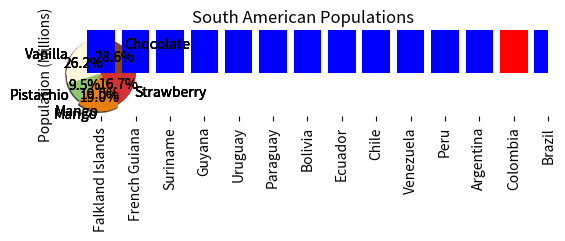
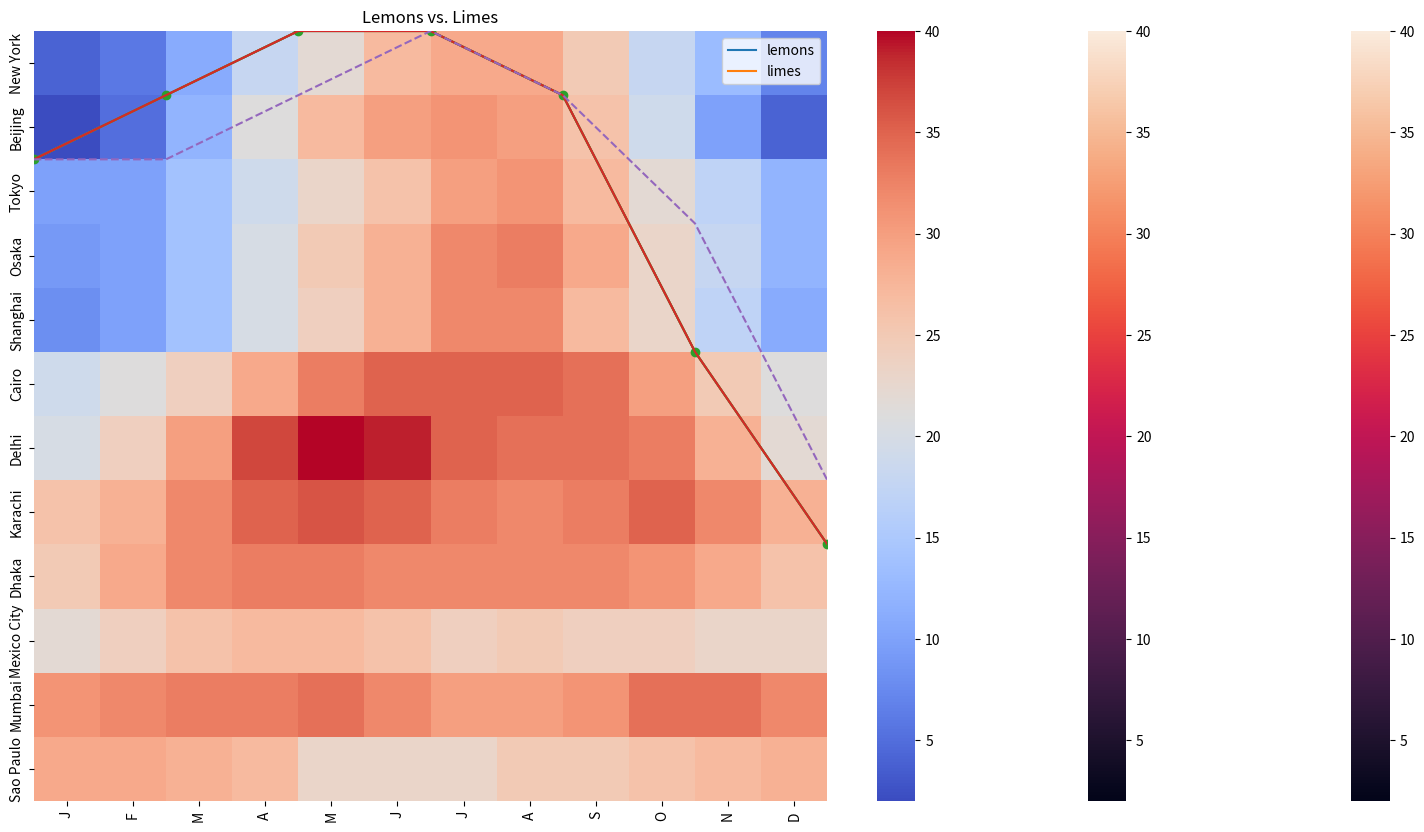

The script that saved these images, in order:
# Licensed under the Apache License, Version 2.0 (the "License");
# you may not use this file except in compliance with the License.
# You may obtain a copy of the License at
#
# https://www.apache.org/licenses/LICENSE-2.0
#
# Unless required by applicable law or agreed to in writing, software
# distributed under the License is distributed on an "AS IS" BASIS,
# WITHOUT WARRANTIES OR CONDITIONS OF ANY KIND, either express or implied.
# See the License for the specific language governing permissions and
# limitations under the License.

import numpy as np
import matplotlib
import matplotlib.pyplot as plt
import pandas as pd

figure3 = plt.figure()
figure3.subplots_adjust(bottom=0.025, left=0.025, top = 0.975, right=0.975)

plt.subplot(2, 1, 1)
plt.xticks([]), plt.yticks([])

plt.subplot(2, 3, 4)
plt.xticks([])
plt.yticks([])

plt.subplot(2, 3, 5)
plt.xticks([])
plt.yticks([])

plt.subplot(2, 3, 6)
plt.xticks([])
plt.yticks([])

plt.show()

fig = plt.figure(figsize=(5, 4), dpi=72)
axes = fig.add_axes([0.01, 0.01, .98, 0.98])

import matplotlib.pyplot as plt

flavors = ('Chocolate', 'Vanilla', 'Pistachio', 'Mango', 'Strawberry')
votes = (12, 11, 4, 8, 7)

plt.pie(
    votes,
    labels=flavors,
)
plt.show()

import matplotlib.pyplot as plt

flavors = ('Chocolate', 'Vanilla', 'Pistachio', 'Mango', 'Strawberry')
votes = (12, 11, 4, 8, 7)

plt.pie(
    votes,
    labels=flavors,
    autopct='%1.1f%%',
)
plt.show()

import matplotlib.pyplot as plt

flavors = ('Chocolate', 'Vanilla', 'Pistachio', 'Mango', 'Strawberry')
votes = (12, 11, 4, 8, 7)
colors = ('#8B4513', '#FFF8DC', '#93C572', '#E67F0D', '#D53032')

plt.pie(
    votes,
    labels=flavors,
    autopct='%1.1f%%',
    colors=colors,
)
plt.show()

import matplotlib.pyplot as plt

flavors = ('Chocolate', 'Vanilla', 'Pistachio', 'Mango', 'Strawberry')
votes = (12, 11, 4, 8, 7)
colors = ('#8B4513', '#FFF8DC', '#93C572', '#E67F0D', '#D53032')
explode = (0, 0, 0, 0.1, 0)

plt.pie(
    votes,
    labels=flavors,
    autopct='%1.1f%%',
    colors=colors,
    explode=explode,
)
plt.show()

import matplotlib.pyplot as plt

flavors = ('Chocolate', 'Vanilla', 'Pistachio', 'Mango', 'Strawberry')
votes = (12, 11, 4, 8, 7)
colors = ('#8B4513', '#FFF8DC', '#93C572', '#E67F0D', '#D53032')
explode = (0, 0, 0, 0.1, 0)

plt.pie(
    votes,
    labels=flavors,
    autopct='%1.1f%%',
    colors=colors,
    explode=explode,
    shadow=True
    )
plt.show()

import matplotlib.pyplot as plt

flavors = ('Chocolate', 'Vanilla', 'Pistachio', 'Mango', 'Strawberry')
votes = (12, 11, 4, 8, 7)
colors = ('#8B4513', '#FFF8DC', '#93C572', '#E67F0D', '#D53032')
explode = (0, 0, 0, 0.1, 0)

plt.title('Favorite Ice Cream Flavors')
plt.pie(
    votes,
    labels=flavors,
    autopct='%1.1f%%',
    colors=colors,
    explode=explode,
    shadow=True
    )
plt.show()

import matplotlib.pyplot as plt
import numpy as np

countries = ('Argentina', 'Bolivia', 'Brazil', 'Chile', 'Colombia', 'Ecuador',
             'Falkland Islands', 'French Guiana', 'Guyana', 'Paraguay', 'Peru',
             'Suriname', 'Uruguay', 'Venezuela')

populations = (45076704, 11626410, 212162757, 19109629, 50819826, 17579085,
               3481, 287750, 785409, 7107305, 32880332, 585169, 3470475,
               28258770)

x_coords = np.arange(len(countries))
plt.bar(x_coords, populations)
plt.show()

import matplotlib.pyplot as plt
import numpy as np

countries = ('Argentina', 'Bolivia', 'Brazil', 'Chile', 'Colombia', 'Ecuador',
             'Falkland Islands', 'French Guiana', 'Guyana', 'Paraguay', 'Peru',
             'Suriname', 'Uruguay', 'Venezuela')

populations = (45076704, 11626410, 212162757, 19109629, 50819826, 17579085,
               3481, 287750, 785409, 7107305, 32880332, 585169, 3470475,
               28258770)

x_coords = np.arange(len(countries))
plt.bar(x_coords, populations, tick_label=countries)
plt.xticks(rotation=90) #rotates text for x-axis labels
plt.show()

import matplotlib.pyplot as plt
import numpy as np

countries = ('Argentina', 'Bolivia', 'Brazil', 'Chile', 'Colombia', 'Ecuador',
             'Falkland Islands', 'French Guiana', 'Guyana', 'Paraguay', 'Peru',
             'Suriname', 'Uruguay', 'Venezuela')

populations = (45076704, 11626410, 212162757, 19109629, 50819826, 17579085,
              3481, 287750, 785409, 7107305, 32880332, 585169, 3470475,
              28258770)

x_coords = np.arange(len(countries))
plt.bar(x_coords, populations, tick_label=countries)
plt.xticks(rotation=90)
plt.ylabel('Population (Millions)')
plt.title('South American Populations')
plt.show()

import matplotlib.pyplot as plt
import numpy as np
import pandas as pd

countries = ('Argentina', 'Bolivia', 'Brazil', 'Chile', 'Colombia', 'Ecuador',
             'Falkland Islands', 'French Guiana', 'Guyana', 'Paraguay', 'Peru',
             'Suriname', 'Uruguay', 'Venezuela')

populations = (45076704, 11626410, 212162757, 19109629, 50819826, 17579085,
               3481, 287750, 785409, 7107305, 32880332, 585169, 3470475,
               28258770)

df = pd.DataFrame({
    'Country': countries,
    'Population': populations,
})
df.sort_values(by='Population', inplace=True)

x_coords = np.arange(len(df))
plt.bar(x_coords, df['Population'], tick_label=df['Country'])
plt.xticks(rotation=90)
plt.ylabel('Population (Millions)')
plt.title('South American Populations')
plt.show()

import matplotlib.pyplot as plt
import numpy as np
import pandas as pd

countries = ('Argentina', 'Bolivia', 'Brazil', 'Chile', 'Colombia', 'Ecuador',
             'Falkland Islands', 'French Guiana', 'Guyana', 'Paraguay', 'Peru',
             'Suriname', 'Uruguay', 'Venezuela')

populations = (45076704, 11626410, 212162757, 19109629, 50819826, 17579085,
               3481, 287750, 785409, 7107305, 32880332, 585169, 3470475,
               28258770)

df = pd.DataFrame({
    'Country': countries,
    'Population': populations,
})
df.sort_values(by='Population', inplace=True)

x_coords = np.arange(len(df))
colors = ['#0000FF' for _ in range(len(df))]
colors[-2] = '#FF0000'
plt.bar(x_coords, df['Population'], tick_label=df['Country'], color=colors)
plt.xticks(rotation=90)
plt.ylabel('Population (Millions)')
plt.title('South American Populations')
plt.show()

import matplotlib.pyplot as plt
import numpy as np
import pandas as pd

countries = ('Argentina', 'Bolivia', 'Brazil', 'Chile', 'Colombia', 'Ecuador',
             'Falkland Islands', 'French Guiana', 'Guyana', 'Paraguay', 'Peru',
             'Suriname', 'Uruguay', 'Venezuela')

populations = (45076704, 11626410, 212162757, 19109629, 50819826, 17579085,
               3481, 287750, 785409, 7107305, 32880332, 585169, 3470475,
               28258770)

df = pd.DataFrame({
    'Country': countries,
    'Population': populations,
})
df.sort_values(by='Population', inplace=True)

x_coords = np.arange(len(df))
colors = ['#0000FF' for _ in range(len(df))]
colors[-2] = '#FF0000'
plt.figure(figsize=(20,10))
plt.bar(x_coords, df['Population'], tick_label=df['Country'], color=colors)
plt.xticks(rotation=90)
plt.ylabel('Population (Millions)')
plt.title('South American Populations')
plt.show()

import matplotlib.pyplot as plt

temperature_c = [2, 1, 0, 0, 1, 5, 8, 9, 8, 5, 3, 2, 2]
hour = [0, 2, 4, 6, 8, 10, 12, 14, 16, 18, 20, 22, 24]

plt.plot(
  hour,
  temperature_c
)
plt.show()

import matplotlib.pyplot as plt

temperature_c = [2, 1, 0, 0, 1, 5, 8, 9, 8, 5, 3, 2, 2]
hour = [0, 2, 4, 6, 8, 10, 12, 14, 16, 18, 20, 22, 24]

plt.plot(
  hour,
  temperature_c,
)
plt.title('Temperatures in Kirkland, WA, USA on 2 Feb 2020')
plt.ylabel('Temperature Celsius')
plt.xlabel('Hour')
plt.show()

import matplotlib.pyplot as plt

temperature_c = [2, 1, 0, 0, 1, 5, 8, 9, 8, 5, 3, 2, 2]
hour = [0, 2, 4, 6, 8, 10, 12, 14, 16, 18, 20, 22, 24]

plt.plot(
  hour,
  temperature_c,
  marker='o',
)
plt.title('Temperatures in Kirkland, WA, USA on 2 Feb 2020')
plt.ylabel('Temperature Celsius')
plt.xlabel('Hour')
plt.show()

import matplotlib.pyplot as plt

temperature_c_actual = [2, 1, 0, 0, 1, 5, 8, 9, 8, 5, 3, 2, 2]
temperature_c_predicted = [2, 2, 1, 0, 1, 3, 7, 8, 8, 6, 4, 3, 3]
hour = [0, 2, 4, 6, 8, 10, 12, 14, 16, 18, 20, 22, 24]

plt.plot(hour, temperature_c_actual)
plt.plot(hour, temperature_c_predicted, linestyle='--')
plt.title('Temperatures in Kirkland, WA, USA on 2 Feb 2020')
plt.ylabel('Temperature Celsius')
plt.xlabel('Hour')
plt.show()

import matplotlib.pyplot as plt

country = ['Bangladesh', 'Brazil', 'China', 'India', 'Indonesia', 'Japan', 
           'Mexico', 'Nigeria', 'Pakistan', 'Russia', 'United States']
gdp = [2421, 13418, 9475, 4353, 7378, 35477, 14276, 5087, 4133, 20255, 49267]
population = [148692131, 194946470, 1341335152, 1224614327, 239870937,
              126535920, 113423047, 158423182, 173593383, 142958164, 310383948]

plt.scatter(population, gdp)
plt.show()

import matplotlib.pyplot as plt

lemon_diameter = [6.44, 6.87, 7.7, 8.85, 8.15, 9.96, 7.21, 10.04, 10.2, 11.06]
lemon_weight = [112.05, 114.58, 116.71, 117.4, 128.93, 
                132.93, 138.92, 145.98, 148.44, 152.81]

lime_diameter = [6.15, 7.0, 7.0, 7.69, 7.95, 7.51, 10.46, 8.72, 9.53, 10.09]
lime_weight = [112.76, 125.16, 131.36, 132.41, 138.08,
               142.55, 156.86, 158.67, 163.28, 166.74]

plt.scatter(lemon_diameter, lemon_weight)
plt.scatter(lime_diameter, lime_weight)
plt.show()

import matplotlib.pyplot as plt

lemon_diameter = [6.44, 6.87, 7.7, 8.85, 8.15, 9.96, 7.21, 10.04, 10.2, 11.06]
lemon_weight = [112.05, 114.58, 116.71, 117.4, 128.93, 
                132.93, 138.92, 145.98, 148.44, 152.81]

lime_diameter = [6.15, 7.0, 7.0, 7.69, 7.95, 7.51, 10.46, 8.72, 9.53, 10.09]
lime_weight = [112.76, 125.16, 131.36, 132.41, 138.08,
               142.55, 156.86, 158.67, 163.28, 166.74]

plt.title('Lemons vs. Limes')
plt.xlabel('Diameter (cm)')
plt.ylabel('Weight (g)')
plt.scatter(lemon_diameter, lemon_weight)
plt.scatter(lime_diameter, lime_weight)
plt.show()

import matplotlib.pyplot as plt

lemon_diameter = [6.44, 6.87, 7.7, 8.85, 8.15, 9.96, 7.21, 10.04, 10.2, 11.06]
lemon_weight = [112.05, 114.58, 116.71, 117.4, 128.93, 
                132.93, 138.92, 145.98, 148.44, 152.81]

lime_diameter = [6.15, 7.0, 7.0, 7.69, 7.95, 7.51, 10.46, 8.72, 9.53, 10.09]
lime_weight = [112.76, 125.16, 131.36, 132.41, 138.08,
               142.55, 156.86, 158.67, 163.28, 166.74]

plt.title('Lemons vs. Limes')
plt.xlabel('Diameter (cm)')
plt.ylabel('Weight (g)')
plt.scatter(lemon_diameter, lemon_weight, color='y')
plt.scatter(lime_diameter, lime_weight, color='g')
plt.legend(['lemons', 'limes'])
plt.show()

import seaborn as sns

cities = ['Tokyo', 'Delhi', 'Shanghai', 'Sao Paulo', 'Mumbai', 'Mexico City',
          'Beijing', 'Osaka', 'Cairo', 'New York', 'Dhaka', 'Karachi']

months = ['J', 'F', 'M', 'A', 'M', 'J', 'J', 'A', 'S', 'O', 'N', 'D']

temperatures = [
  [10, 10, 14, 19, 23, 26, 30, 31, 27, 22, 17, 12], # Tokyo
  [20, 24, 30, 37, 40, 39, 35, 34, 34, 33, 28, 22], # Delhi
  [ 8, 10, 14, 20, 24, 28, 32, 32, 27, 23, 17, 11], # Shanghai
  [29, 29, 28, 27, 23, 23, 23, 25, 25, 26, 27, 28], # Sao Paulo
  [31, 32, 33, 33, 34, 32, 30, 30, 31, 34, 34, 32], # Mumbai
  [22, 24, 26, 27, 27, 26, 24, 25, 24, 24, 23, 23], # Mexico City
  [ 2,  5, 12, 21, 27, 30, 31, 30, 26, 19, 10,  4], # Beijing
  [ 9, 10, 14, 20, 25, 28, 32, 33, 29, 23, 18, 12], # Osaka
  [19, 21, 24, 29, 33, 35, 35, 35, 34, 30, 25, 21], # Cairo
  [ 4,  6, 11, 18, 22, 27, 29, 29, 25, 18, 13,  7], # New York
  [25, 29, 32, 33, 33, 32, 32, 32, 32, 31, 29, 26], # Dhaka
  [26, 28, 32, 35, 36, 35, 33, 32, 33, 35, 32, 28], # Karachi
]

sns.heatmap(temperatures, yticklabels=cities, xticklabels=months)

import seaborn as sns

cities = ['New York', 'Beijing', 'Tokyo', 'Osaka', 'Shanghai', 'Cairo', 'Delhi',
          'Karachi', 'Dhaka', 'Mexico City', 'Mumbai', 'Sao Paulo']

temperatures = [
  [ 4,  6, 11, 18, 22, 27, 29, 29, 25, 18, 13,  7], # New York
  [ 2,  5, 12, 21, 27, 30, 31, 30, 26, 19, 10,  4], # Beijing
  [10, 10, 14, 19, 23, 26, 30, 31, 27, 22, 17, 12], # Tokyo
  [ 9, 10, 14, 20, 25, 28, 32, 33, 29, 23, 18, 12], # Osaka
  [ 8, 10, 14, 20, 24, 28, 32, 32, 27, 23, 17, 11], # Shanghai
  [19, 21, 24, 29, 33, 35, 35, 35, 34, 30, 25, 21], # Cairo
  [20, 24, 30, 37, 40, 39, 35, 34, 34, 33, 28, 22], # Delhi
  [26, 28, 32, 35, 36, 35, 33, 32, 33, 35, 32, 28], # Karachi
  [25, 29, 32, 33, 33, 32, 32, 32, 32, 31, 29, 26], # Dhaka
  [22, 24, 26, 27, 27, 26, 24, 25, 24, 24, 23, 23], # Mexico City
  [31, 32, 33, 33, 34, 32, 30, 30, 31, 34, 34, 32], # Mumbai
  [29, 29, 28, 27, 23, 23, 23, 25, 25, 26, 27, 28], # Sao Paulo
]

sns.heatmap(temperatures, yticklabels=cities, xticklabels=months)

import seaborn as sns

cities = ['New York', 'Beijing', 'Tokyo', 'Osaka', 'Shanghai', 'Cairo', 'Delhi',
          'Karachi', 'Dhaka', 'Mexico City', 'Mumbai', 'Sao Paulo']

temperatures = [
  [ 4,  6, 11, 18, 22, 27, 29, 29, 25, 18, 13,  7], # New York
  [ 2,  5, 12, 21, 27, 30, 31, 30, 26, 19, 10,  4], # Beijing
  [10, 10, 14, 19, 23, 26, 30, 31, 27, 22, 17, 12], # Tokyo
  [ 9, 10, 14, 20, 25, 28, 32, 33, 29, 23, 18, 12], # Osaka
  [ 8, 10, 14, 20, 24, 28, 32, 32, 27, 23, 17, 11], # Shanghai
  [19, 21, 24, 29, 33, 35, 35, 35, 34, 30, 25, 21], # Cairo
  [20, 24, 30, 37, 40, 39, 35, 34, 34, 33, 28, 22], # Delhi
  [26, 28, 32, 35, 36, 35, 33, 32, 33, 35, 32, 28], # Karachi
  [25, 29, 32, 33, 33, 32, 32, 32, 32, 31, 29, 26], # Dhaka
  [22, 24, 26, 27, 27, 26, 24, 25, 24, 24, 23, 23], # Mexico City
  [31, 32, 33, 33, 34, 32, 30, 30, 31, 34, 34, 32], # Mumbai
  [29, 29, 28, 27, 23, 23, 23, 25, 25, 26, 27, 28], # Sao Paulo
]

sns.heatmap(
    temperatures,
    yticklabels=cities,
    xticklabels=months,
    cmap='coolwarm',
)